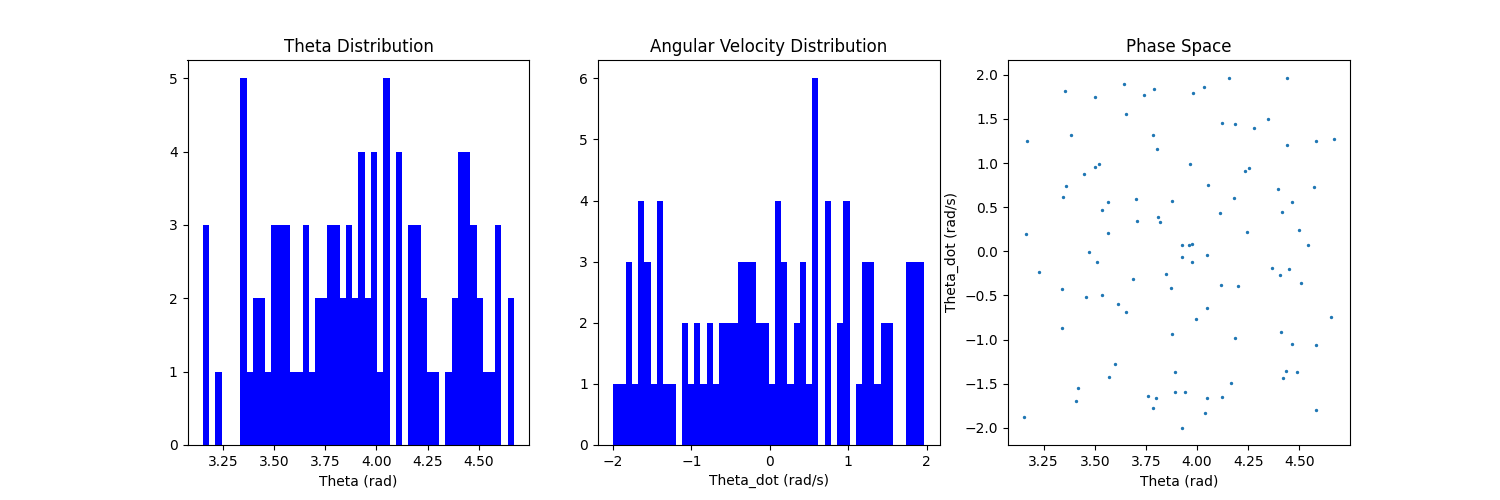

The file beside this chart, header and first rows:
theta, theta_dot, control, theta_next, theta_dot_next
3.641, 1.897, 0, 3.678, 1.8
3.449, 0.8762, 0, 3.466, 0.8151
3.787, 1.839, 0, 3.823, 1.718
4.181, 0.6002, 0, 4.192, 0.4303
3.926, -0.06672, 0, 3.924, -0.2052
3.892, -1.365, 0, 3.863, -1.497
3.503, 1.744, 0, 3.537, 1.671
3.564, 0.2095, 0, 3.568, 0.1287
4.039, -1.836, 0, 4.001, -1.986
3.786, 1.312, 0, 3.812, 1.192
3.875, 0.5644, 0, 3.885, 0.4322
4.232, 0.9144, 0, 4.249, 0.7394
3.977, 0.08399, 0, 3.977, -0.06152
3.511, -0.1205, 0, 3.508, -0.191
4.253, 0.9455, 0, 4.271, 0.7687
4.055, 0.7466, 0, 4.068, 0.5904
4.033, 1.858, 0, 4.068, 1.702
3.152, -1.874, 0, 3.114, -1.872
4.164, -1.495, 0, 4.132, -1.661
4.404, -0.2704, 0, 4.397, -0.457
4.243, 0.2154, 0, 4.245, 0.04026
4.487, -1.366, 0, 4.458, -1.557
3.924, -1.995, 0, 3.883, -2.13
3.738, 1.765, 0, 3.772, 1.652
3.808, 0.3878, 0, 3.814, 0.266
3.786, -1.774, 0, 3.749, -1.889
3.805, 1.153, 0, 3.826, 1.031
3.337, -0.4275, 0, 3.328, -0.4647
3.409, -1.692, 0, 3.374, -1.741
3.983, 1.789, 0, 4.017, 1.64
4.464, -1.048, 0, 4.441, -1.238
4.583, -1.8, 0, 4.545, -1.994
4.467, 0.5617, 0, 4.476, 0.371
4.369, -0.1877, 0, 4.363, -0.3722
3.229, -0.2385, 0, 3.224, -0.2552
4.672, 1.276, 0, 4.696, 1.08
3.798, -1.66, 0, 3.764, -1.777
4.441, 1.966, 0, 4.478, 1.775
3.928, 0.07256, 0, 3.928, -0.0663
4.158, 1.968, 0, 4.196, 1.799
4.582, 1.244, 0, 4.605, 1.049
4.186, -0.9842, 0, 4.165, -1.153
3.654, 1.56, 0, 3.684, 1.461
3.382, 1.313, 0, 3.408, 1.264
4.28, 1.397, 0, 4.306, 1.217
3.359, 0.7448, 0, 3.373, 0.701
4.11, 0.4384, 0, 4.117, 0.2763
3.614, -0.6018, 0, 3.602, -0.6899
4.51, -0.3588, 0, 4.5, -0.5507
4.398, 0.7063, 0, 4.41, 0.5192
3.963, 0.992, 0, 3.982, 0.8469
3.167, 1.25, 0, 3.192, 1.242
4.573, 0.7284, 0, 4.585, 0.5338
3.941, -1.589, 0, 3.907, -1.727
4.5, 0.2401, 0, 4.503, 0.04821
4.452, -0.203, 0, 4.446, -0.3925
3.701, 0.5945, 0, 3.711, 0.4894
3.34, -0.8678, 0, 3.322, -0.9046
4.346, 1.493, 0, 4.374, 1.309
3.759, -1.641, 0, 3.725, -1.751
... 40 more rows
